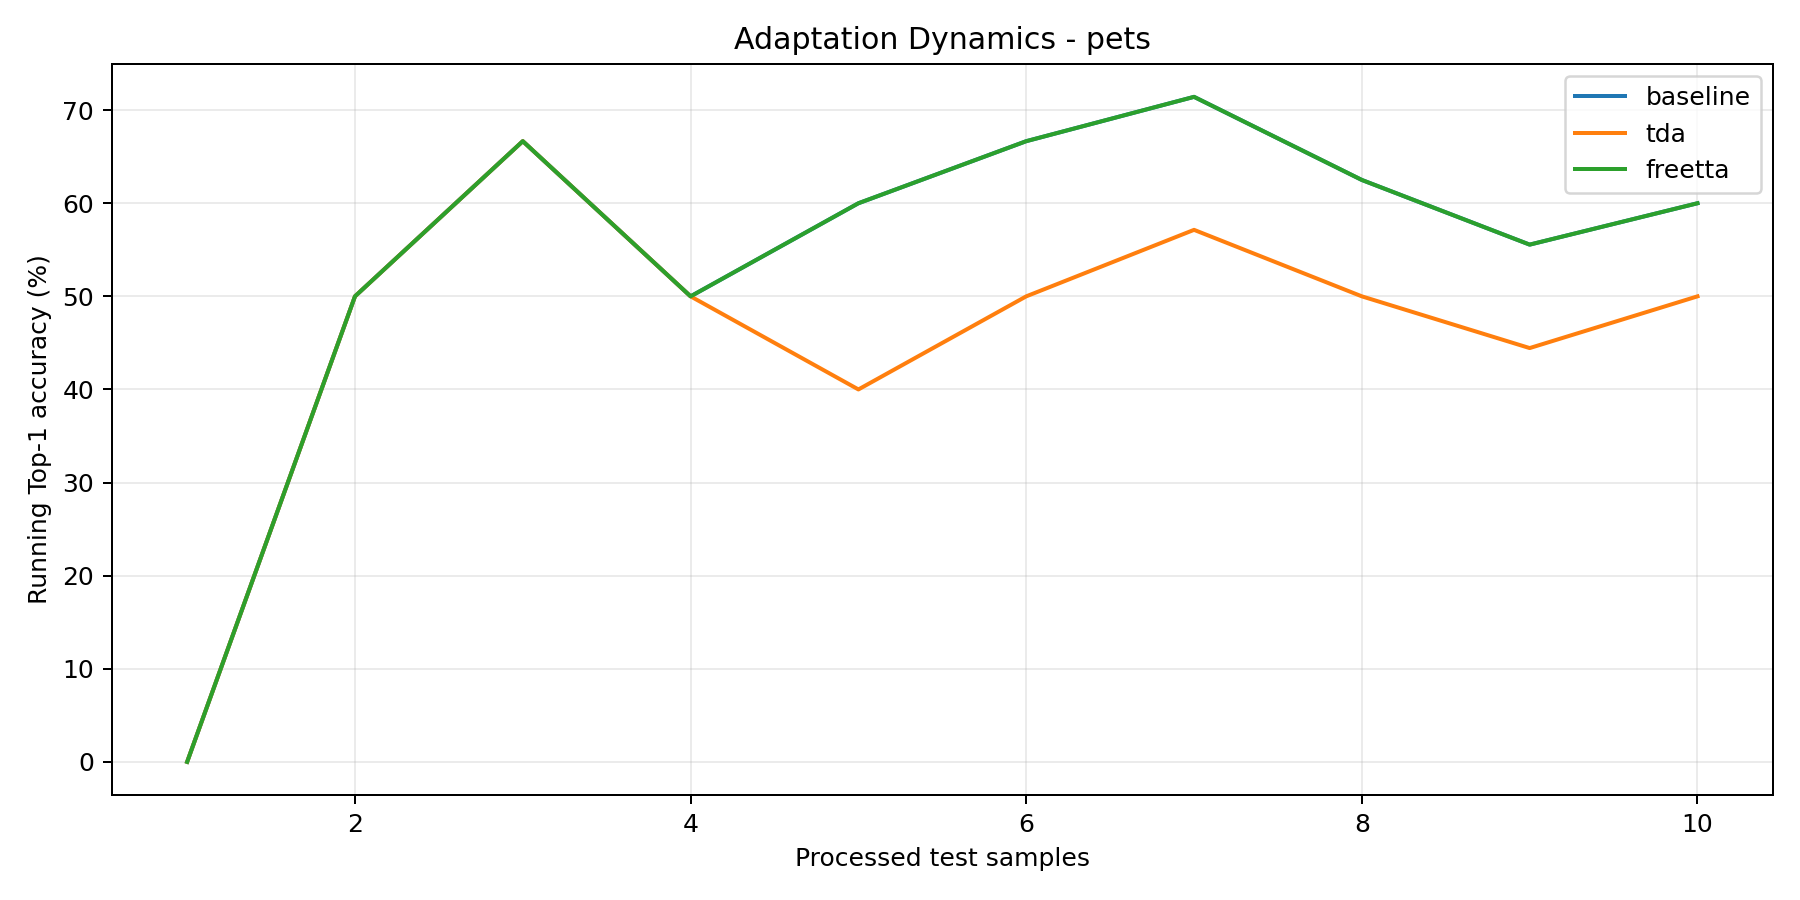

Data behind this chart, as committed beside it:
step, baseline_running_acc, tda_running_acc, freetta_running_acc
1, 0.0, 0.0, 0.0
2, 0.5, 0.5, 0.5
3, 0.6667, 0.6667, 0.6667
4, 0.5, 0.5, 0.5
5, 0.6, 0.4, 0.6
6, 0.6667, 0.5, 0.6667
7, 0.7143, 0.5714, 0.7143
8, 0.625, 0.5, 0.625
9, 0.5556, 0.4444, 0.5556
10, 0.6, 0.5, 0.6
